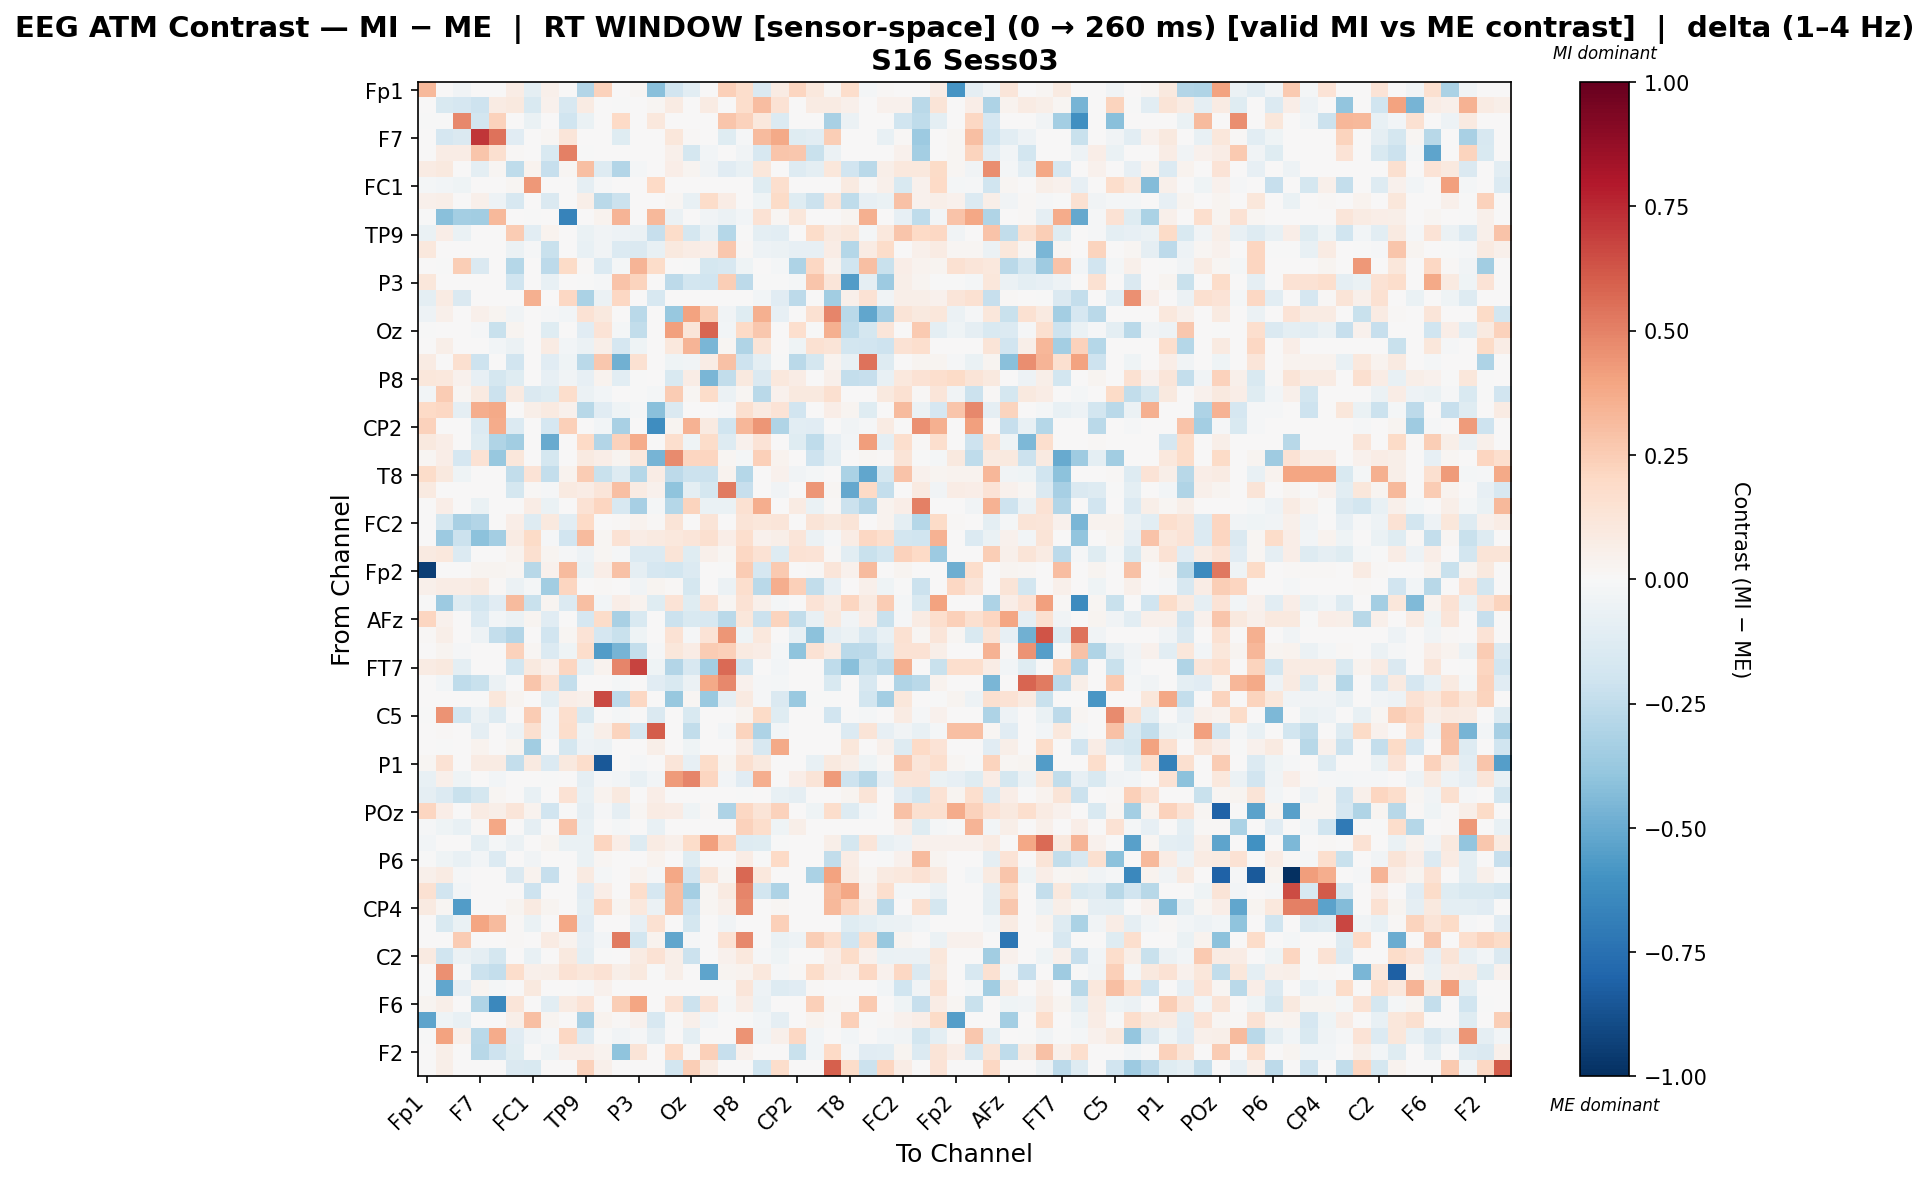

Source data for this figure (header and first rows):
, Fp1, Fz, F3, F7, FT9, FC5, FC1, C3, T7, TP9, CP5, Pz, P3, P7, O1, Oz, O2, P4, P8, TP10, CP6, CP2, Cz
Fp1, 0.3235, 0.0, -0.03807, 0.0, 0.0, 0.07615, -0.09392, 0.05439, 0.0, -0.2939, 0.2277, 0.0, 0.02133, -0.4188, -0.191, -0.1038, 0.0, 0.2361, 0.1795, -0.1419, 0.08159, 0.2121, 0.1088
Fz, 0.0, -0.151, -0.1661, -0.2041, 0.08021, 0.1003, -0.1491, 0.04114, -0.1636, 0.08433, 0.0, -0.007615, 0.0, 0.02112, 0.08433, 0.0, 0.08433, 0.0, 0.1774, 0.3094, 0.1445, 0.0, 0.08433
F3, -0.003501, -0.001731, 0.4795, -0.1821, 0.2266, 0.0, -0.0656, 0.0, -0.2031, -0.06652, 0.0, 0.2021, 0.0, 0.102, 0.0, 0.0, 0.0, 0.2756, 0.2266, 0.1041, -0.1355, 0.0, 0.0
F7, 0.0, -0.1688, -0.147, 0.7126, 0.5413, -0.1096, 0.0, 0.01867, 0.1197, 0.0, 0.0, -0.1198, 0.0, 0.0, 0.1158, 0.01333, 0.005084, -0.1198, -0.009743, 0.3172, 0.3757, -0.1198, -0.1034
FT9, 0.0, 0.07606, 0.07216, 0.2811, 0.1608, 0.008635, 0.0, -0.1541, 0.5008, -0.003167, 0.0, 0.004318, 0.004318, 0.0, 0.05146, -0.1785, -0.02418, 0.0, -0.03408, -0.1566, 0.275, 0.2677, -0.2232
FC5, 0.08475, 0.09935, 0.0, -0.09742, 0.01695, -0.2541, 0.0339, -0.2275, 0.01695, 0.2973, -0.1281, -0.2897, -0.01747, 0.0, 0.063, 0.03096, -0.03638, -0.1132, -0.07322, 0.1165, 0.0, -0.1288, -0.09956
FC1, -0.01613, -0.03114, -0.04072, 0.0, 0.0, 0.01805, 0.4325, 0.0, 0.0, -0.08765, -0.01244, 0.0, 0.0, 0.2005, 0.0, 0.0, 0.0, 0.0, 0.0, -0.1188, 0.1705, 0.0, 0.0
C3, 0.05258, 0.05978, 0.0, 0.04758, -0.04942, -0.1563, 0.0, -0.1465, 0.0, 0.05978, -0.2681, -0.2153, 0.004187, 0.0, 0.01591, -0.07384, 0.1825, 0.0717, 0.002099, -0.04459, 0.1894, -0.1191, -0.2124
T7, -0.005797, -0.4205, -0.3362, -0.3503, 0.3265, 0.005679, -0.005797, 0.0, -0.6712, 0.0, 0.03511, 0.3388, 0.0, 0.3227, -0.05817, 0.0, -0.03788, -0.05817, -0.02908, 0.1476, 0.02272, 0.1136, 0.0
TP9, -0.06714, 0.06656, -0.06263, 0.0, 0.0, 0.25, -0.1044, 0.03247, 0.0, -0.06864, -0.03591, -0.05052, -0.06072, -0.2331, 0.1848, -0.1722, -0.07224, -0.2864, -0.005029, -0.1, -0.1055, 0.0, 0.1863
CP5, 0.1093, 0.0, 0.0, 0.0, 0.0, -0.06175, -0.008159, -0.2197, 0.006756, -0.0706, -0.03203, -0.1393, -0.1439, -0.07572, 0.09993, 0.0756, 0.06746, 0.2677, 0.01284, -0.05187, -0.05983, -0.07925, -0.08247
Pz, 0.0, -0.006097, 0.2441, -0.1424, 0.0, -0.2879, 0.0, -0.2645, 0.1875, 0.01135, -0.1355, -0.02065, 0.3417, 0.1849, 0.0, -0.006548, -0.1735, -0.161, -0.04091, 0.0, -0.01923, -0.3108, 0.2088
P3, 0.1155, 0.0, 0.0, 0.0, 0.0, -0.1966, 0.0, -0.07797, 0.0, -0.005043, -0.01516, 0.2833, 0.2258, 0.0, -0.2644, -0.1798, -0.1954, 0.2459, -0.2585, -0.006159, -0.002053, -0.02029, 0.2751
P7, -0.09652, 0.07935, -0.1483, 0.0, 0.0, 0.0, 0.3588, 0.0, 0.2099, -0.3171, -0.05503, 0.2099, 0.0, -0.1601, 0.0, 0.0, 0.0, 0.0, 0.0, -0.02758, -0.111, -0.2602, 0.0
O1, -0.05248, 0.0512, 0.0, 0.0512, 0.02469, -0.03628, 0.0, -0.01012, -0.02983, 0.1407, 0.09409, 0.0, -0.267, 0.0, -0.3781, 0.4025, 0.2468, -0.03645, -0.1191, 0.3558, -0.07954, 0.004995, 0.1545
Oz, -0.001032, 0.0, 0.0, -0.01151, -0.2231, 0.02657, 0.0, -0.1203, 0.0, -0.1143, 0.1333, -0.01628, -0.2498, 0.0, 0.4075, 0.125, 0.5781, -0.02533, 0.1958, 0.2703, 0.0, 0.1648, -0.007366
O2, 0.0, 0.05691, 0.0, 0.005466, -0.02552, -0.06003, 0.0, 0.08035, -0.02552, -0.05594, 0.05585, -0.1711, -0.03958, 0.0, 0.1093, 0.337, -0.458, 0.02154, -0.3013, 0.1323, 0.0, -0.04344, 0.1527
P4, 0.08533, 0.0, 0.1594, -0.2056, 0.0, -0.1921, 0.0, -0.1154, -0.04217, -0.2729, 0.2693, -0.4805, 0.149, 0.0, -0.04686, -0.0328, 0.07634, 0.2896, -0.2062, -0.09841, -0.004686, -0.2664, -0.1776
P8, 0.1154, 0.1031, 0.03909, -0.08025, -0.1747, -0.1209, 0.0, -0.08494, -0.03301, -0.08426, 0.03329, -0.1042, -0.005709, 0.0, -0.1488, 0.07608, -0.455, -0.2476, 0.0939, -0.1483, 0.1042, 0.07079, 0.003247
TP10, -0.03004, 0.2569, 0.02155, 0.0936, -0.2182, 0.08608, -0.1479, -0.1195, 0.1738, -0.06003, -0.02688, 0.0, -0.002731, -0.0168, 0.251, 0.01948, 0.1833, -0.06007, 0.01655, -0.2711, 0.04352, 0.09981, 0.09414
CP6, 0.1955, 0.2049, -0.08861, 0.3635, 0.3799, 0.0, 0.05849, 0.08968, 0.04195, -0.2767, -0.1163, -0.04535, -0.01108, -0.4178, -0.144, 0.0, 0.0, -0.01108, 0.1573, 0.09158, 0.1364, -0.1938, 0.0
CP2, 0.2338, 0.0, 0.0, -0.1388, 0.3716, -0.1395, 0.0, -0.1685, 0.2398, 0.0, -0.03044, -0.3257, 0.007317, -0.6208, 0.02573, 0.3489, 0.09022, -0.1968, 0.3345, 0.4426, -0.2976, -0.1022, -0.1153
Cz, 0.09764, 0.06714, 0.0, -0.1199, -0.2997, -0.3464, 0.0, -0.5074, 0.0, 0.1956, -0.2901, 0.2332, 0.3749, 0.0, 0.1661, -0.04111, 0.1801, -0.1266, 0.04404, 0.1359, 0.0, -0.1216, -0.2512
C4, 0.02279, 0.06566, -0.1692, 0.1409, -0.3766, 0.1125, 0.0, -0.1741, 0.0, 0.08969, 0.06296, 0.02735, 0.1051, -0.4652, 0.4744, 0.2178, 0.2185, 0.02193, -0.01872, 0.2376, 0.03844, 0.0, -0.2089
T8, 0.1817, 0.09438, -0.04434, 0.0, 0.0, -0.2447, 0.1363, -0.2357, 0.03407, 0.2536, -0.2209, -0.1319, -0.2817, 0.07602, -0.2583, -0.213, -0.2122, 0.03301, -0.2818, 0.0, 0.03943, -0.03484, -0.01761
FT10, 0.09373, 0.0, 0.0, 0.0, 0.0, -0.1729, 0.009712, -0.01424, 0.0874, 0.07098, 0.1212, 0.2985, 0.0829, 0.04227, -0.403, -0.1001, -0.1778, 0.5226, -0.2268, 0.0, -0.03866, 0.0, 0.4441
FC6, 0.003951, 0.06923, 0.0, -0.06788, 0.0, 0.00388, 0.07713, -0.06788, 0.0, 0.1484, 0.214, -0.1624, -0.3346, -0.0194, -0.2837, 0.2189, -0.06766, -0.06788, 0.1529, 0.3595, 0.0, 0.08119, -0.06788
FC2, 0.0, -0.172, -0.3226, -0.2933, 0.003023, 0.06602, -0.1316, 0.1003, -0.1055, 0.1954, 0.0, 0.01487, 0.03751, 0.01171, 0.1254, 0.0, 0.1279, 0.0, 0.1254, 0.1152, 0.1179, 0.0, 0.1254
F4, 0.0, -0.3618, -0.2122, -0.4074, -0.3418, 0.08337, 0.1893, -0.008527, -0.1925, 0.3139, 0.01853, 0.1415, 0.07715, 0.08962, 0.1045, 0.1244, 0.1575, 0.06613, 0.1648, 0.04532, 0.05692, 0.1204, -0.06168
F8, 0.09201, 0.1025, -0.137, 0.0, 0.0, 0.03309, 0.1588, 0.02865, -0.01154, -0.04915, 0.02227, -0.01245, -0.1398, -0.1374, 0.1318, -0.123, 0.04784, 0.0175, 0.2083, 0.1461, -0.1255, 0.1481, 0.1376
Fp2, -0.9376, 0.0, 0.0, 0.02453, 0.02453, 0.01962, -0.2792, 0.04415, 0.3194, -0.06342, 0.06342, 0.2948, -0.0889, -0.1705, -0.1853, -0.1382, 0.004906, -0.007734, 0.2551, -0.1691, 0.26, 0.0, 0.009811
AF7, 0.05228, 0.07561, 0.07777, 0.09185, 0.008862, -0.05932, -0.01959, -0.346, 0.2149, 0.0, 0.008641, 0.00431, -0.03438, 0.02793, 0.01365, -0.1748, 0.003891, -0.05878, 0.1663, -0.2659, 0.3635, 0.2409, -0.2442
AF3, -0.002465, -0.3595, -0.1289, -0.1849, -0.1109, 0.3181, -0.2214, 0.02949, -0.1331, 0.2975, -0.02767, 0.06371, 0.03748, -0.1239, 0.1371, -0.1208, 0.1371, 0.02075, 0.143, 0.04931, -0.0214, 0.0, 0.1371
AFz, 0.2131, 0.04398, 0.0, -0.1387, -0.0241, -0.05738, 0.02716, -0.1153, 0.0, -0.1641, 0.1871, -0.3219, -0.1524, 0.0, -0.2141, -0.1488, -0.1611, -0.2667, 0.1108, -0.213, 0.2197, -0.2445, -0.07072
F1, 0.008429, 0.05674, 0.0, -0.05456, -0.2375, -0.2927, 0.0, -0.1944, 0.01686, 0.1342, -0.1641, -0.2245, -0.04181, 0.0, 0.1446, -0.01409, 0.1362, 0.4389, -0.03934, 0.1059, 0.0, -0.07142, -0.4103
F5, 0.001422, 0.02385, -0.01033, 0.0, 0.0, 0.229, 0.0199, -0.1359, -0.04477, 0.1772, -0.5611, -0.4617, -0.2386, -0.01033, 0.1116, 0.07746, 0.252, 0.2408, 0.08607, 0.07628, -0.0194, -0.4032, 0.145
FT7, 0.07977, 0.09573, -0.09421, 0.0, 0.0, -0.181, 0.09573, 0.0408, 0.2154, -0.07176, 0.03191, 0.4865, 0.6751, -0.03971, -0.2941, -0.1575, -0.3421, 0.5693, -0.1979, 0.0, -0.02421, 0.0, 0.0
FC3, 0.0, -0.02402, -0.2558, -0.2226, -0.05918, 0.0, 0.2779, 0.1461, -0.2419, 0.0, 0.0, -0.01807, 0.0, -0.1156, -0.1493, -0.05918, 0.3789, 0.4793, 0.04116, -0.00803, -0.02007, 0.0, 0.0
C1, 0.0, 0.0, 0.0, -0.007463, 0.1112, 0.02662, 0.0, -0.09688, 0.07008, 0.05456, 0.662, -0.2649, 0.2045, 0.0, -0.381, 0.02211, -0.3744, -0.08846, 0.08837, -0.009142, -0.1417, -0.3697, -0.0005114
C5, -0.004849, 0.4477, -0.1862, -0.05819, -0.1309, 0.0, 0.252, -0.02909, 0.1672, -0.1503, 0.0, -0.0194, 0.0, -0.1429, 0.0, -0.1503, 0.0, 0.0, 0.02737, 0.1929, -0.1196, 0.0, 0.0
TP7, 0.0, 0.01148, 0.0, -0.09156, 0.0, -0.05286, 0.1605, -0.02564, 0.1765, -0.04454, 0.05679, 0.2235, -0.1707, 0.609, 0.0, -0.2481, 0.0, -0.02475, 0.2245, -0.3077, -0.02564, 0.0, 0.0
CP3, 0.005837, -0.002522, 0.0, 0.03835, 0.0, 0.02397, -0.3475, 0.0, -0.1765, -0.05323, -0.05636, 0.0, 0.0, 0.05835, 0.0, -0.04071, 0.0, 0.0, 0.07712, -0.1578, 0.3825, 0.0, 0.0
P1, 0.01805, 0.1411, 0.0, 0.07958, 0.08469, -0.2362, 0.08619, -0.1372, 0.1006, 0.179, -0.8438, 0.0, -0.009805, 0.0, 0.125, -0.08355, 0.1843, 0.02859, 0.164, 0.09859, 0.0, 0.0, -0.07491
PO7, -0.07522, 0.05028, -0.0428, 0.0, -0.02649, 0.005015, 0.0, -0.005269, 0.0, -0.08763, -0.01175, -0.02616, -0.07302, -0.02616, 0.4277, 0.4847, 0.2112, -0.0298, -0.1167, 0.3604, 0.0, 0.06745, 0.1325
PO3, -0.08802, -0.1328, -0.2232, -0.1734, 0.02168, 0.0, -0.07749, 0.0, 0.1472, -0.07041, 0.03285, 0.09932, 0.0, 0.06831, 0.0, 0.0, 0.0, 0.0, -0.007342, 0.004343, -0.07473, -0.08913, 0.0
POz, 0.2122, 0.06672, 0.0, 0.0785, 0.05709, 0.1224, 0.03568, -0.1876, -0.0005826, -0.08899, -0.007827, -0.08736, 0.01971, 0.08564, 0.07482, -0.0407, 0.01001, -0.312, 0.2102, 0.1286, 0.2319, 0.0, -0.0434
PO4, -0.01014, -0.04489, -0.07371, 0.01011, 0.3896, 0.0, -0.08795, 0.0, 0.2867, -0.07438, 0.0, -0.02029, 0.0, -0.07252, 0.0, 0.0, 0.0, 0.0, 0.2319, 0.1756, -0.0432, 0.06235, 0.0
PO8, -0.02638, 0.0, 0.0, -0.09997, -0.02162, -0.06225, 0.0, 0.02567, -0.06905, -0.06755, 0.2185, 0.06993, -0.1264, 0.08368, 0.05012, 0.1844, 0.4084, 0.2139, -0.1253, -0.1216, -0.002702, 0.0, 0.0
P6, -0.002876, -0.04071, -0.07318, -0.02488, -0.138, 0.0, -0.03265, 0.0, 0.0, -0.06902, 0.01675, 0.0, 0.0, 0.03485, 0.0, -0.1208, 0.0, 0.0, 0.07241, -0.007621, 0.1967, 0.0, 0.0
P2, 0.04908, 0.07889, -0.01502, 0.0, 0.0, -0.1444, 0.03896, -0.2327, 0.0, 0.09345, -0.02037, 0.0, 0.03698, -0.01502, 0.3837, -0.1897, 0.128, 0.01972, 0.576, 0.1085, 0.0, 0.0, -0.3189
CPz, 0.1535, -0.1926, -0.03012, 0.0, 0.0, 0.0, -0.2075, 0.0, 0.0, -0.1138, 0.06364, 0.0, 0.1721, -0.1679, 0.2969, -0.3412, 0.02121, 0.09179, 0.4877, -0.1807, -0.3107, 0.0, 0.0
CP4, 0.09024, 0.01861, -0.5599, 0.0, 0.0, 0.03102, 0.08687, 0.03102, 0.0, -0.09934, 0.2157, 0.02482, 0.1055, -0.05591, 0.3007, -0.2102, 0.02148, 0.04964, 0.4725, 0.0, 0.01861, 0.0, 0.0
TP8, 0.0, -0.1491, -0.06749, 0.3916, 0.3172, 0.008703, -0.06536, 0.0, 0.3829, -0.1131, 0.0, 0.0, -0.08372, 0.1519, 0.0, -0.178, 0.0, -0.03234, 0.0, 0.0, 0.2362, 0.0, 0.0
C6, 0.0, 0.0, 0.2562, 0.0, 0.0, 0.00967, 0.0, 0.08036, 0.03384, -0.08226, -0.02859, 0.5167, -0.1821, 0.03384, -0.5174, -0.01368, 0.0, 0.1468, 0.4806, 0.0, -0.06513, -0.04793, 0.2433
C2, 0.08814, -0.1983, -0.05565, -0.089, -0.178, 0.0, -0.07795, 0.0, 0.1005, -0.09474, -0.0007106, 0.0, 0.08533, 0.1444, 0.05863, -0.2114, 0.004188, 0.04551, 0.1065, -0.008584, -0.04672, 0.0, 0.0
FC4, 0.0, 0.4608, -0.01068, -0.2136, -0.2421, 0.1769, 0.05046, 0.06173, 0.1477, 0.1094, 0.1476, 0.05751, 0.09416, -0.001607, 0.05968, 0.0, -0.5235, 0.02556, 0.03693, 0.1033, -0.01034, 0.007815, 0.1821
FT8, -0.003887, -0.5169, -0.07837, 0.02412, -0.01842, 0.0, 0.09633, 0.0, 0.0, -0.01144, 0.04479, 0.0, 0.0, 0.0001959, 0.0, 0.0, -0.002632, -0.002632, 0.1231, -0.0496, -0.1268, -0.1105, 0.01064
F6, 0.02461, 0.05691, 0.0, -0.3007, -0.6456, 0.1232, 0.0, -0.103, 0.07999, 0.1369, 0.0, 0.2488, 0.3917, 0.0, 0.1446, -0.2121, 0.1377, -0.01852, 0.07579, -0.06034, 0.0, 0.0, 0.239
AF8, -0.5266, -0.04278, -0.07404, 0.0, 0.0, 0.06062, 0.2969, 0.03018, 0.004653, -0.3273, 0.03686, 0.009307, 0.04188, -0.1575, -0.001609, 0.05043, -0.02777, 0.0, -0.004499, -0.02777, -0.08767, 0.0, 0.03622
AF4, -0.003367, 0.3999, 0.0488, -0.2727, 0.3697, -0.1155, -0.03701, -0.01347, 0.2058, -0.1347, -0.006735, -0.03134, -0.01347, -0.09092, 0.0, -0.09626, 0.002901, 0.0, 0.4473, -0.03573, 0.04812, 0.206, -0.02367
... 2 more rows
